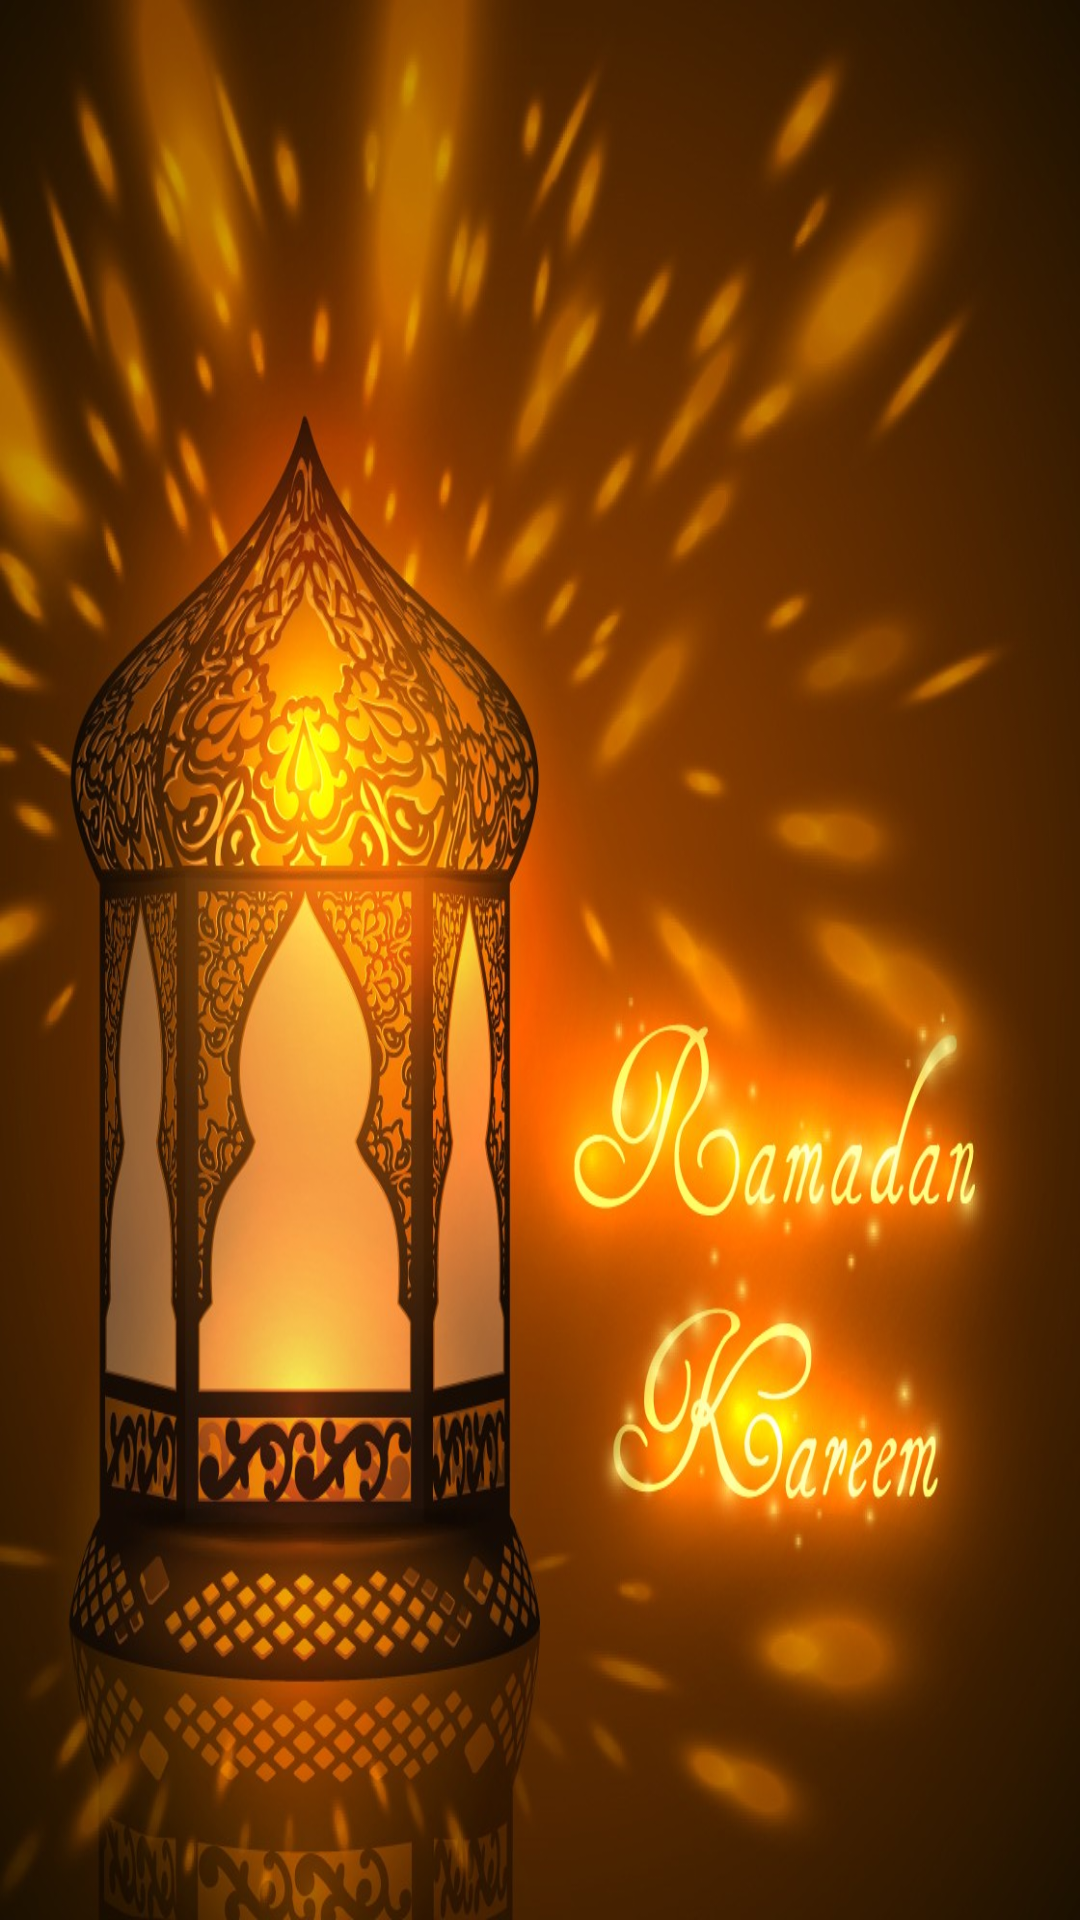

Layout XML and referenced resources for this Android screen:
<!-- AndroidManifest.xml: application theme AppTheme -->
<!-- res/layout/activity_splash.xml -->
<?xml version="1.0" encoding="utf-8"?>
<android.support.constraint.ConstraintLayout
    xmlns:android="http://schemas.android.com/apk/res/android"
    xmlns:app="http://schemas.android.com/apk/res-auto"
    xmlns:tools="http://schemas.android.com/tools"
    android:layout_width="match_parent"
    android:layout_height="match_parent"
    tools:context="com.example.minhajlib.pakramzan.Splash"
    android:background="@drawable/ramzan">

</android.support.constraint.ConstraintLayout>
<!-- resources referenced by this layout -->
<resources>
  <!-- drawable ramzan: jpg bitmap (drawable, 192710 bytes) -->
  <style name="AppTheme" parent="AppTheme.Base">
  
      </style>
  <style name="AppTheme.Base" parent="Theme.AppCompat.Light.NoActionBar">
          
          <item name="colorPrimary">@color/colorPrimary</item>
          <item name="colorPrimaryDark">@color/colorPrimaryDark</item>
          <item name="colorAccent">@color/colorAccent</item>
  
      </style>
  <color name="colorPrimary">#efc43b</color>
  <color name="colorPrimaryDark">#46170a</color>
  <color name="colorAccent">#FF4081</color>
</resources>
